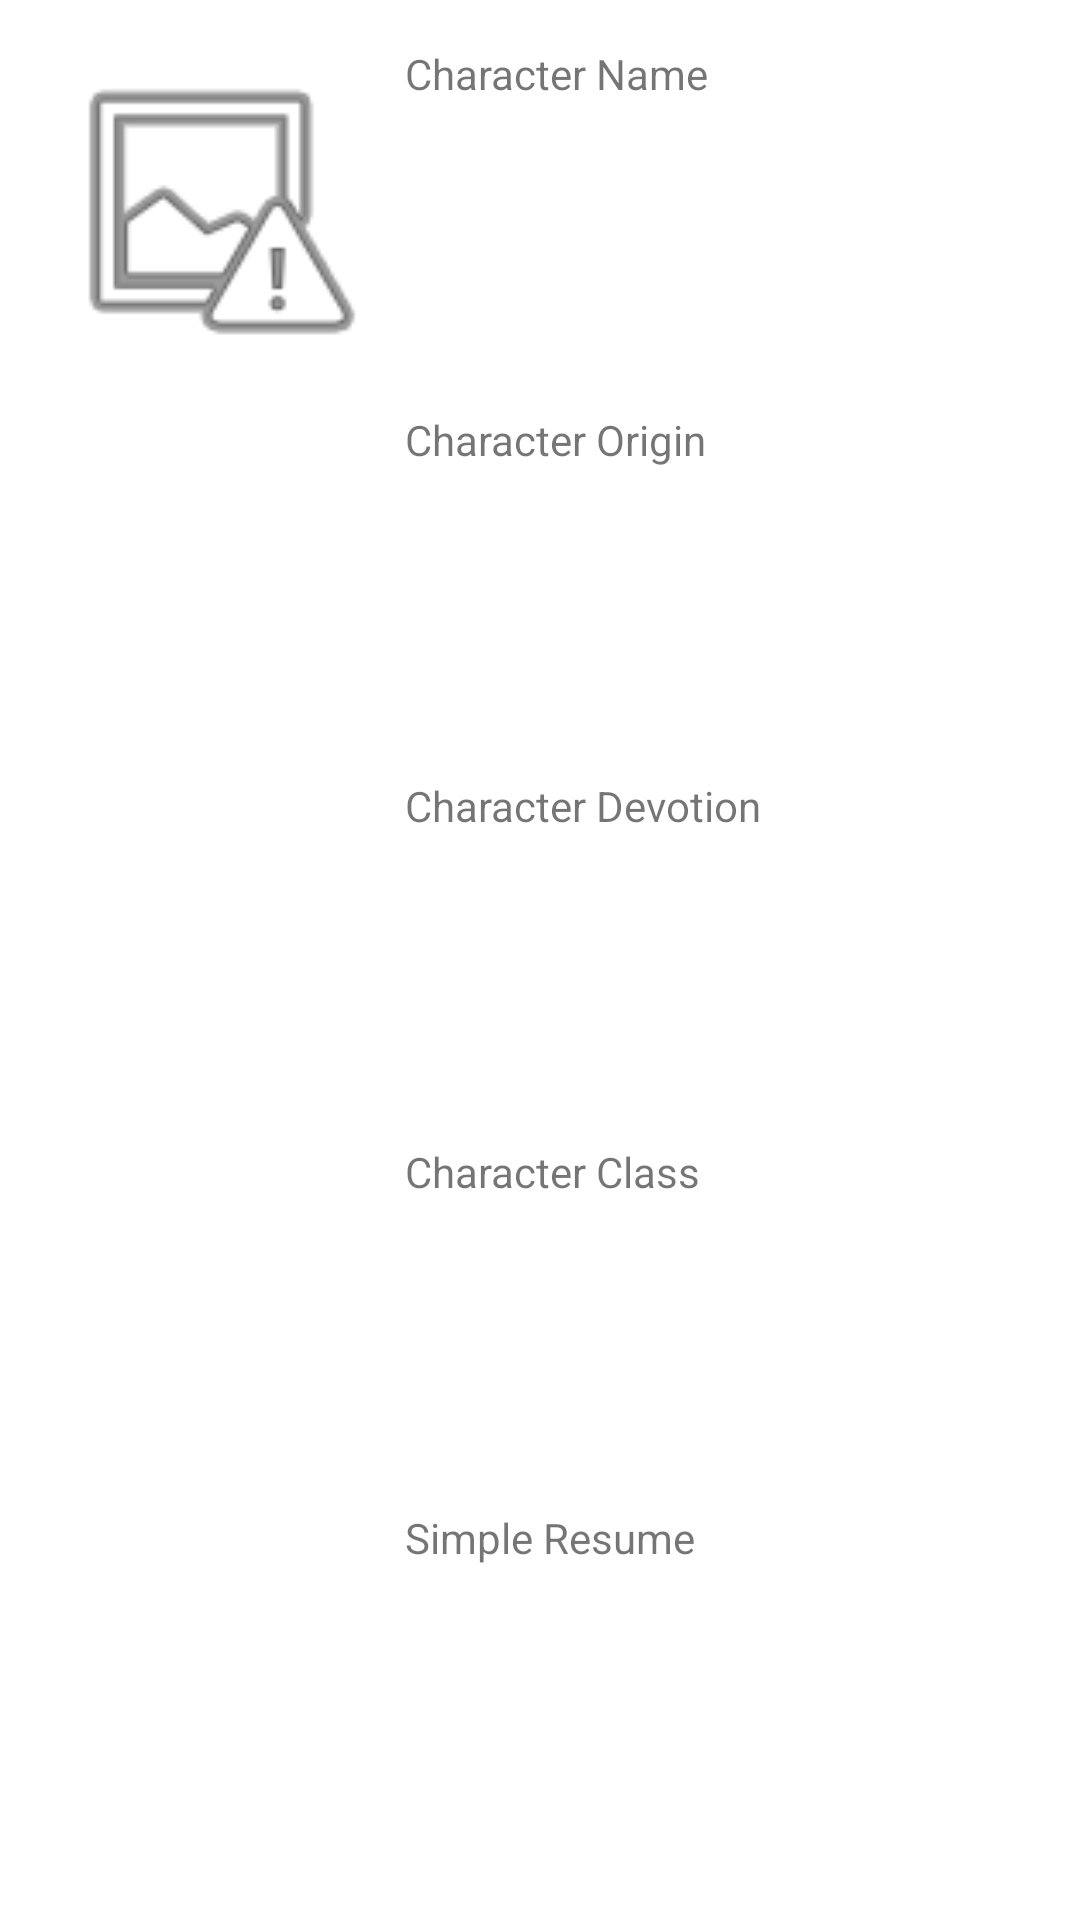

Reconstruct the res/layout file that produces this screen, plus the resources it refers to.
<!-- AndroidManifest.xml: application theme Theme.CharacterIdeas -->
<!-- res/layout/character_info.xml -->
<?xml version="1.0" encoding="utf-8"?>
<LinearLayout xmlns:android="http://schemas.android.com/apk/res/android"
    android:id="@+id/characterInfo"
    android:layout_width="match_parent"
    android:layout_height="wrap_content"
    android:orientation="horizontal"
    android:padding="15dp">

    <ImageView
        android:id="@+id/characterImage"
        android:layout_width="110dp"
        android:layout_height="110dp"
        android:layout_marginRight="10dp"
        android:src="@android:drawable/ic_menu_report_image"/>

    <LinearLayout
        android:layout_width="match_parent"
        android:layout_height="match_parent"
        android:orientation="vertical">

        <TextView
            android:id="@+id/name"
            android:layout_width="wrap_content"
            android:layout_height="wrap_content"
            android:layout_weight="1"
            android:text="Character Name" />

        <TextView
            android:id="@+id/origin"
            android:layout_width="wrap_content"
            android:layout_height="wrap_content"
            android:layout_weight="1"
            android:text="Character Origin" />

        <TextView
            android:id="@+id/devotion"
            android:layout_width="wrap_content"
            android:layout_height="wrap_content"
            android:layout_weight="1"
            android:text="Character Devotion" />

        <TextView
            android:id="@+id/archetype"
            android:layout_width="wrap_content"
            android:layout_height="wrap_content"
            android:layout_weight="1"
            android:text="Character Class" />

        <TextView
            android:id="@+id/resume"
            android:layout_width="wrap_content"
            android:layout_height="wrap_content"
            android:layout_weight="1"
            android:text="Simple Resume" />
    </LinearLayout>
</LinearLayout>
<!-- resources referenced by this layout -->
<resources>
  <style name="Theme.CharacterIdeas" parent="Theme.MaterialComponents.DayNight.DarkActionBar">
          
          <item name="colorPrimary">@color/purple_500</item>
          <item name="colorPrimaryVariant">@color/purple_700</item>
          <item name="colorOnPrimary">@color/white</item>
          
          <item name="colorSecondary">@color/teal_200</item>
          <item name="colorSecondaryVariant">@color/teal_700</item>
          <item name="colorOnSecondary">@color/black</item>
          
          <item name="android:statusBarColor" tools:targetApi="l">?attr/colorPrimaryVariant</item>
          
      </style>
  <color name="purple_500">#b71c1c</color>
  <color name="purple_700">#7f0000</color>
  <color name="white">#FFFFFFFF</color>
  <color name="teal_200">#f05545</color>
  <color name="teal_700">#4C0F1F</color>
  <color name="black">#FF000000</color>
</resources>
